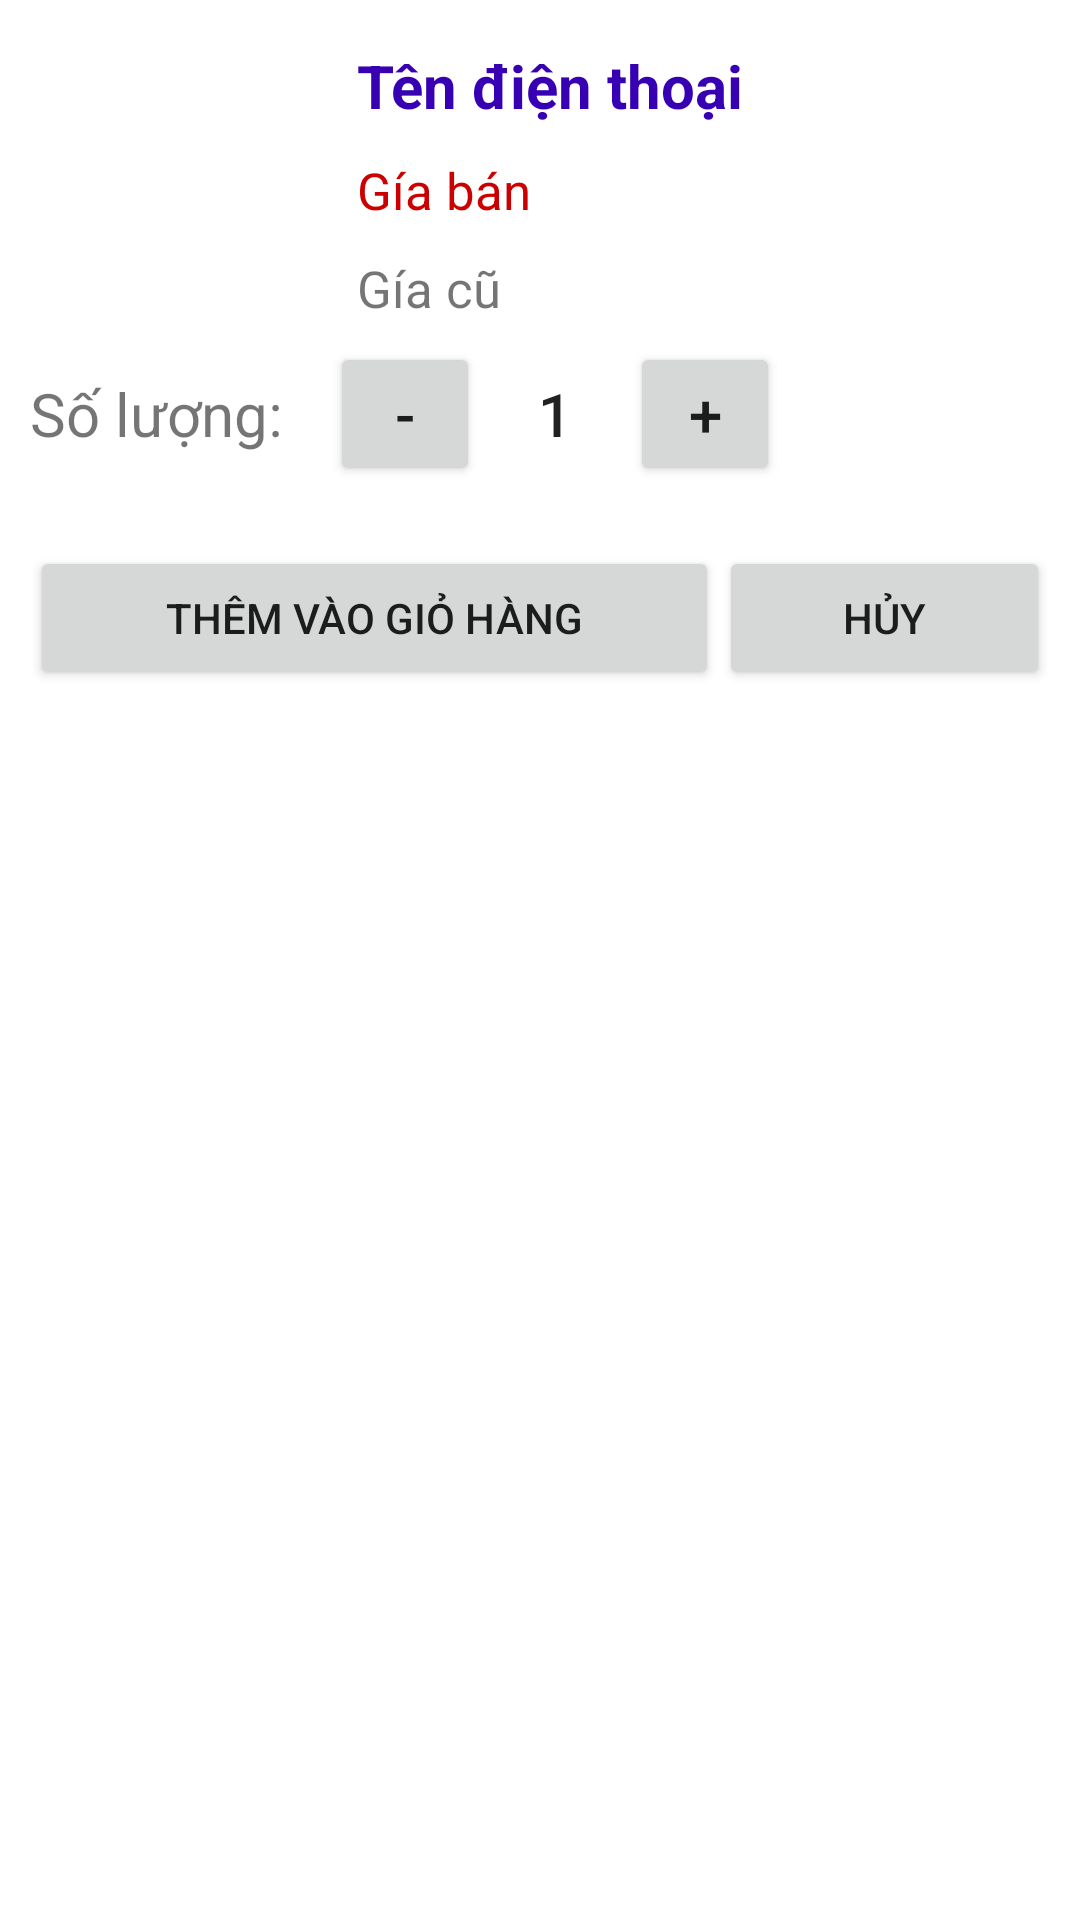

Here is an Android app screen rendered from its layout file. Give the layout XML and the strings, colors and styles it references.
<!-- AndroidManifest.xml: application theme Theme.AppMobile -->
<!-- res/layout/dialog_them_san_pham.xml -->
<?xml version="1.0" encoding="utf-8"?>
<LinearLayout android:layout_height="match_parent"
    android:layout_width="match_parent"
    android:orientation="vertical"
    android:padding="10dp"
    xmlns:android="http://schemas.android.com/apk/res/android">

    <LinearLayout
        android:orientation="horizontal"
        android:layout_width="match_parent"
        android:layout_height="wrap_content">

        <ImageView
            android:layout_margin="2dp"
            android:adjustViewBounds="true"
            android:id="@+id/imageviewDialog"
            android:layout_width="100dp"
            android:layout_height="100dp"/>

        <LinearLayout
            android:orientation="vertical"
            android:layout_width="match_parent"
            android:layout_height="wrap_content">

            <TextView
                android:text="Tên điện thoại"
                android:layout_margin="5dp"
                android:textStyle="bold"
                android:textSize="20sp"
                android:id="@+id/textViewTenDialog"
                android:textColor="@color/purple_700"
                android:layout_width="wrap_content"
                android:layout_height="wrap_content"/>

            <TextView
                android:id="@+id/textViewGiaBanDialog"
                android:text="Gía bán"
                android:layout_margin="5dp"
                android:textSize="17sp"
                android:textColor="@android:color/holo_red_dark"
                android:layout_width="wrap_content"
                android:layout_height="wrap_content"/>

            <TextView
                android:id="@+id/textViewNiemYetDialog"
                android:layout_width="wrap_content"
                android:layout_height="wrap_content"
                android:text="Gía cũ"
                android:layout_margin="5dp"
                android:textSize="17sp" />

        </LinearLayout>
    </LinearLayout>

    <LinearLayout
        android:layout_gravity="center"
        android:orientation="horizontal"
        android:layout_width="match_parent"
        android:layout_height="wrap_content">

        <TextView
            android:id="@+id/textViewSoLuongDialog"
            android:text="Số lượng:"
            android:textSize="20sp"
            android:layout_width="100dp"
            android:layout_height="wrap_content"/>

        <Button
            android:id="@+id/buttonTruDialog"
            android:text="-"
            android:textSize="20dp"
            android:layout_width="50dp"
            android:layout_height="wrap_content"/>

        <Button
            android:id="@+id/buttonSoDialog"
            android:background="@null"
            android:text="1"
            android:textSize="20dp"
            android:layout_width="50dp"
            android:layout_height="wrap_content"/>

        <Button
            android:id="@+id/buttonCongDialog"
            android:text="+"
            android:textSize="20dp"
            android:layout_width="50dp"
            android:layout_height="wrap_content"/>


    </LinearLayout>

    <LinearLayout
        android:layout_marginTop="20dp"
        android:layout_width="match_parent"
        android:layout_height="wrap_content">

        <Button
            android:id="@+id/buttonThemDialog"
            android:layout_weight="3"
            android:text="Thêm vào giỏ hàng"
            android:layout_width="wrap_content"
            android:layout_height="wrap_content"/>

        <Button
            android:id="@+id/buttonHuyDialog"
            android:layout_weight="1"
            android:text="Hủy"
            android:layout_width="wrap_content"
            android:layout_height="wrap_content"/>

    </LinearLayout>
</LinearLayout>
<!-- resources referenced by this layout -->
<resources>
  <style name="Theme.AppMobile" parent="Theme.MaterialComponents.DayNight.NoActionBar">
          
          <item name="colorPrimary">@color/purple_500</item>
          <item name="colorPrimaryVariant">@color/purple_700</item>
          <item name="colorOnPrimary">@color/white</item>
          
          <item name="colorSecondary">@color/teal_200</item>
          <item name="colorSecondaryVariant">@color/teal_700</item>
          <item name="colorOnSecondary">@color/black</item>
          
          <item name="android:statusBarColor">?attr/colorPrimaryVariant</item>
          
      </style>
  <!-- not gathered from this repository: default colours our renderer supplied (Android Studio template values) -->
  <color name="purple_500">#FF6200EE</color>
  <color name="purple_700">#FF3700B3</color>
  <color name="teal_200">#FF03DAC5</color>
  <color name="teal_700">#FF018786</color>
  <color name="black">#FF000000</color>
  <color name="white">#FFFFFFFF</color>
</resources>
